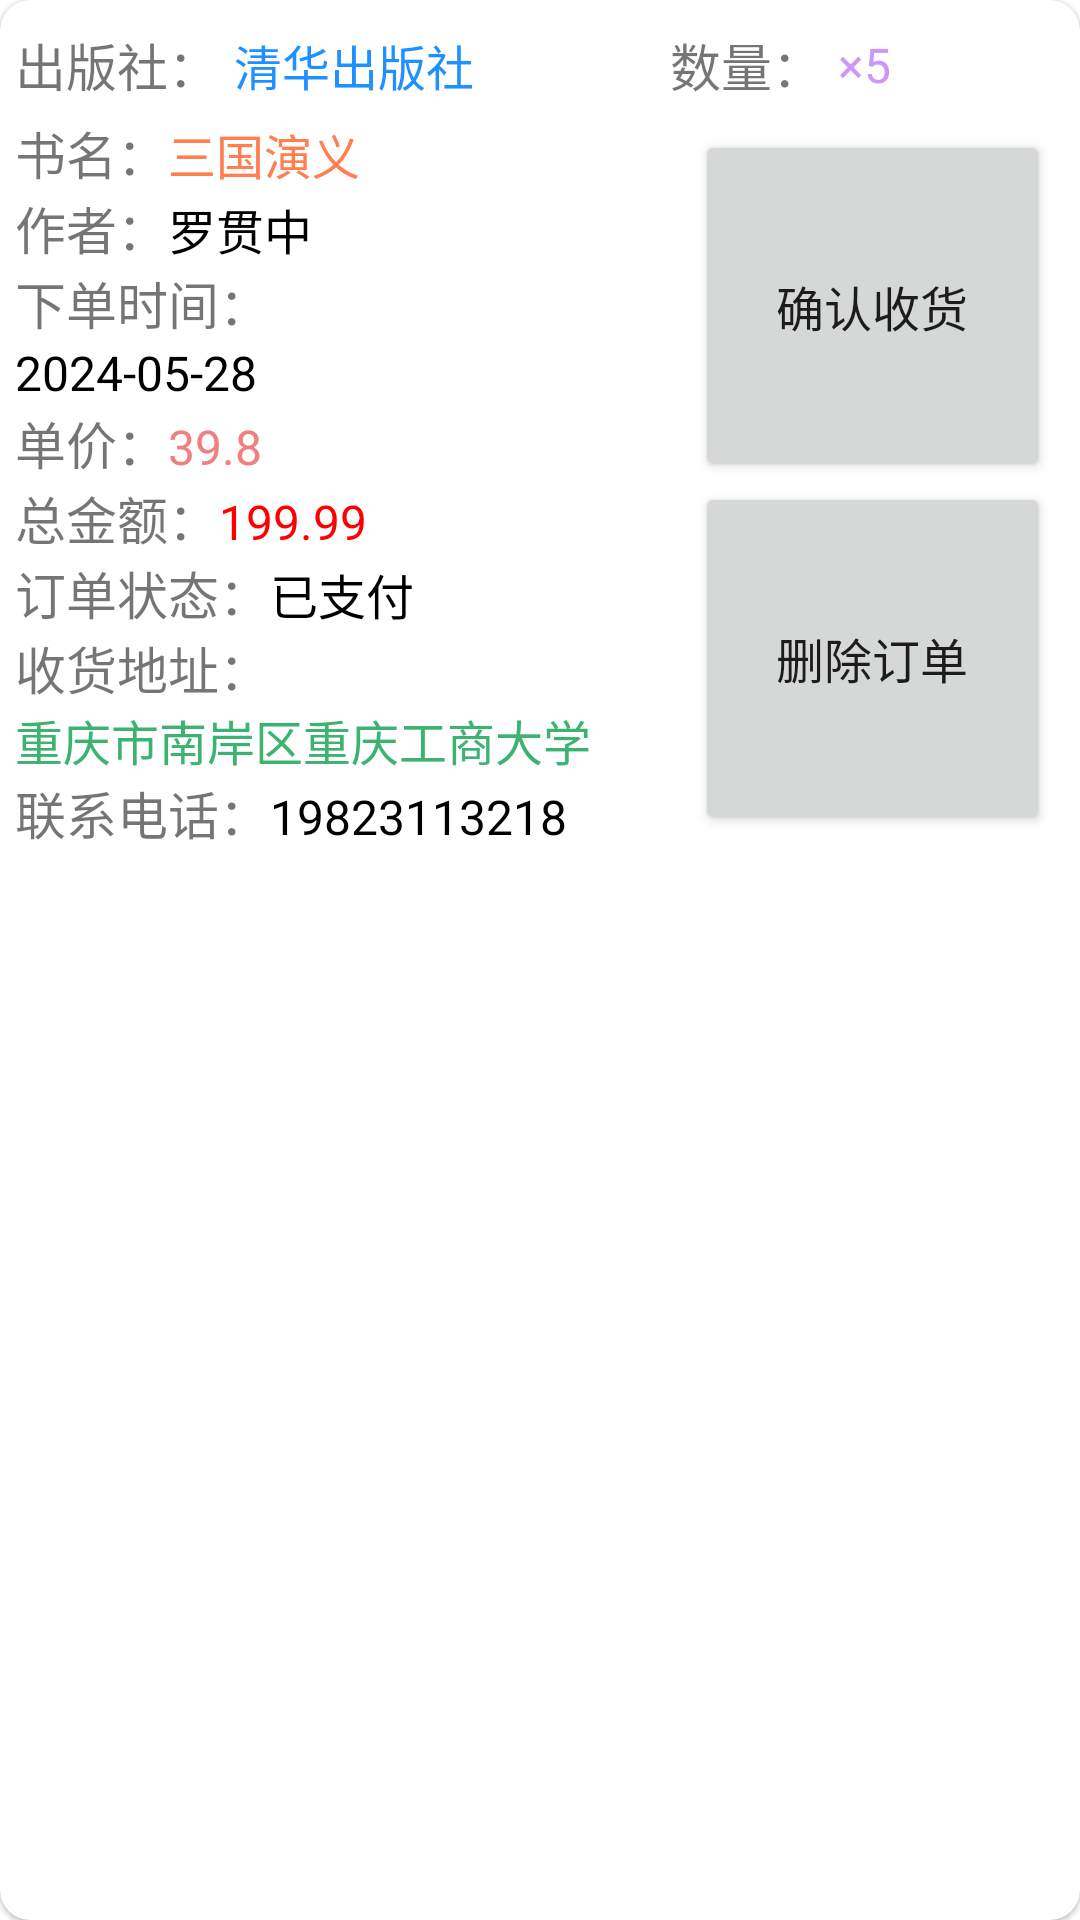

This screen was rendered from an Android layout file. Write that file and the resources it references.
<!-- AndroidManifest.xml: application theme BookSalesManagementTheme -->
<!-- res/layout/recycler_shopping_order_item.xml -->
<?xml version="1.0" encoding="utf-8"?>
<com.google.android.material.card.MaterialCardView xmlns:android="http://schemas.android.com/apk/res/android"
    xmlns:app="http://schemas.android.com/apk/res-auto"
    android:layout_width="match_parent"
    android:layout_height="wrap_content"
    android:layout_margin="5dp"
    app:cardCornerRadius="10dp">

    
    <LinearLayout
        android:layout_width="match_parent"
        android:layout_height="wrap_content"
        android:layout_margin="5dp"
        android:orientation="vertical">


        <LinearLayout
            android:layout_width="match_parent"
            android:layout_height="wrap_content"
            android:orientation="horizontal">

            <TextView
                android:layout_width="wrap_content"
                android:layout_height="wrap_content"
                android:layout_gravity="center"
                android:text="出版社："
                android:textSize="17sp" />

            <TextView
                android:id="@+id/tv_shoppingOrder_publisher"
                android:layout_width="0dp"
                android:layout_height="wrap_content"
                android:layout_gravity="center"
                android:layout_margin="5dp"
                android:layout_weight="7"
                android:text="清华出版社"
                android:textColor="@color/dodgerblue"
                android:textSize="16sp" />

            <TextView
                android:layout_width="0dp"
                android:layout_height="wrap_content"
                android:layout_weight="1" />

            <TextView
                android:layout_width="wrap_content"
                android:layout_height="wrap_content"
                android:layout_gravity="center"
                android:text="数量："
                android:textSize="17sp" />

            <TextView
                android:id="@+id/tv_shoppingOrder_quantity"
                android:layout_width="0dp"
                android:layout_height="wrap_content"
                android:layout_gravity="center"
                android:layout_margin="5dp"
                android:layout_weight="4"
                android:text="×5"
                android:textColor="@color/colorPrimary"
                android:textSize="16sp" />

        </LinearLayout>

        <LinearLayout
            android:layout_width="match_parent"
            android:layout_height="wrap_content"
            android:orientation="horizontal">

            <LinearLayout
                android:layout_width="0dp"
                android:layout_height="wrap_content"
                android:layout_weight="7.5"
                android:orientation="vertical">

                <LinearLayout
                    android:layout_width="match_parent"
                    android:layout_height="wrap_content"
                    android:orientation="horizontal">

                    <TextView
                        android:layout_width="wrap_content"
                        android:layout_height="wrap_content"
                        android:text="书名："
                        android:textSize="17sp" />

                    <TextView
                        android:id="@+id/tv_shoppingOrder_bookName"
                        android:layout_width="match_parent"
                        android:layout_height="wrap_content"
                        android:text="三国演义"
                        android:textColor="@color/coral"
                        android:textSize="16sp" />

                </LinearLayout>


                <LinearLayout
                    android:layout_width="match_parent"
                    android:layout_height="wrap_content"
                    android:orientation="horizontal">

                    <TextView
                        android:layout_width="wrap_content"
                        android:layout_height="wrap_content"
                        android:text="作者："
                        android:textSize="17sp" />

                    <TextView
                        android:id="@+id/tv_shoppingOrder_author"
                        android:layout_width="match_parent"
                        android:layout_height="wrap_content"
                        android:text="罗贯中"
                        android:textColor="@color/black"
                        android:textSize="16sp" />

                </LinearLayout>

                <LinearLayout
                    android:layout_width="match_parent"
                    android:layout_height="wrap_content"
                    android:orientation="vertical">

                    <TextView
                        android:layout_width="wrap_content"
                        android:layout_height="wrap_content"
                        android:text="下单时间："
                        android:textSize="17sp" />

                    <TextView
                        android:id="@+id/tv_shoppingOrder_createdTime"
                        android:layout_width="match_parent"
                        android:layout_height="wrap_content"
                        android:text="2024-05-28"
                        android:textColor="@color/black"
                        android:textSize="16sp" />

                </LinearLayout>

                <LinearLayout
                    android:layout_width="match_parent"
                    android:layout_height="wrap_content"
                    android:orientation="horizontal">

                    <TextView
                        android:layout_width="wrap_content"
                        android:layout_height="wrap_content"
                        android:text="单价："
                        android:textSize="17sp" />

                    <TextView
                        android:id="@+id/tv_shoppingOrder_price"
                        android:layout_width="match_parent"
                        android:layout_height="wrap_content"
                        android:text="39.8"
                        android:textColor="@color/lightcoral"
                        android:textSize="16sp" />

                </LinearLayout>

                <LinearLayout
                    android:layout_width="match_parent"
                    android:layout_height="wrap_content"
                    android:orientation="horizontal">

                    <TextView
                        android:layout_width="wrap_content"
                        android:layout_height="wrap_content"
                        android:text="总金额："
                        android:textSize="17sp" />

                    <TextView
                        android:id="@+id/tv_shoppingOrder_totalAmount"
                        android:layout_width="match_parent"
                        android:layout_height="wrap_content"
                        android:text="199.99"
                        android:textColor="@color/red"
                        android:textSize="16sp" />

                </LinearLayout>

                <LinearLayout
                    android:layout_width="match_parent"
                    android:layout_height="wrap_content"
                    android:orientation="horizontal">

                    <TextView
                        android:layout_width="wrap_content"
                        android:layout_height="wrap_content"
                        android:text="订单状态："
                        android:textSize="17sp" />

                    <TextView
                        android:id="@+id/tv_shoppingOrder_status"
                        android:layout_width="match_parent"
                        android:layout_height="wrap_content"
                        android:text="已支付"
                        android:textColor="@color/black"
                        android:textSize="16sp" />

                </LinearLayout>

                <LinearLayout
                    android:layout_width="match_parent"
                    android:layout_height="wrap_content"
                    android:orientation="vertical">

                    <TextView
                        android:layout_width="wrap_content"
                        android:layout_height="wrap_content"
                        android:text="收货地址："
                        android:textSize="17sp" />

                    <TextView
                        android:id="@+id/tv_shoppingOrder_address"
                        android:layout_width="match_parent"
                        android:layout_height="wrap_content"
                        android:text="重庆市南岸区重庆工商大学"
                        android:textColor="@color/mediumseagreen"
                        android:textSize="16sp" />

                </LinearLayout>

                <LinearLayout
                    android:layout_width="match_parent"
                    android:layout_height="wrap_content"
                    android:orientation="horizontal">

                    <TextView
                        android:layout_width="wrap_content"
                        android:layout_height="wrap_content"
                        android:text="联系电话："
                        android:textSize="17sp" />

                    <TextView
                        android:id="@+id/tv_shoppingOrder_phoneNumber"
                        android:layout_width="match_parent"
                        android:layout_height="wrap_content"
                        android:text="19823113218"
                        android:textColor="@color/black"
                        android:textSize="16sp" />

                </LinearLayout>

            </LinearLayout>

            <LinearLayout
                android:layout_width="0dp"
                android:layout_height="match_parent"
                android:layout_margin="5dp"
                android:layout_weight="4"
                android:orientation="vertical">

                <Button
                    android:id="@+id/btn_shoppingOrder_getGoods"
                    android:layout_width="match_parent"
                    android:layout_height="0dp"
                    android:layout_gravity="center"
                    android:layout_weight="4"
                    android:text="确认收货"
                    android:textSize="16sp" />

                <Button
                    android:id="@+id/btn_shoppingOrder_delete"
                    android:layout_width="match_parent"
                    android:layout_height="0dp"
                    android:layout_gravity="center"
                    android:layout_weight="4"
                    android:text="删除订单"
                    android:textSize="16sp" />
            </LinearLayout>

        </LinearLayout>


    </LinearLayout>

</com.google.android.material.card.MaterialCardView>
<!-- resources referenced by this layout -->
<resources>
  <color name="black">#FF000000</color>
  <color name="colorPrimary">#cd97fa</color>
  <color name="coral">#FF7F50</color>
  <color name="dodgerblue">#1E90FF</color>
  <color name="lightcoral">#F08080</color>
  <color name="mediumseagreen">#3CB371</color>
  <color name="red">#FF0000</color>
  <style name="BookSalesManagementTheme" parent="AppTheme">
          <item name="android:statusBarColor">@android:color/transparent</item>
          
      </style>
  <style name="AppTheme" parent="Theme.MaterialComponents.Light.NoActionBar">
          
          <item name="colorPrimary">@color/colorPrimary</item>
          <item name="colorPrimaryDark">@color/colorPrimaryDark</item>
          <item name="android:colorAccent">@color/colorAccent</item>
      </style>
  <color name="colorPrimaryDark">#FFFFFFFF</color>
  <color name="colorAccent">#53bbd9</color>
</resources>
